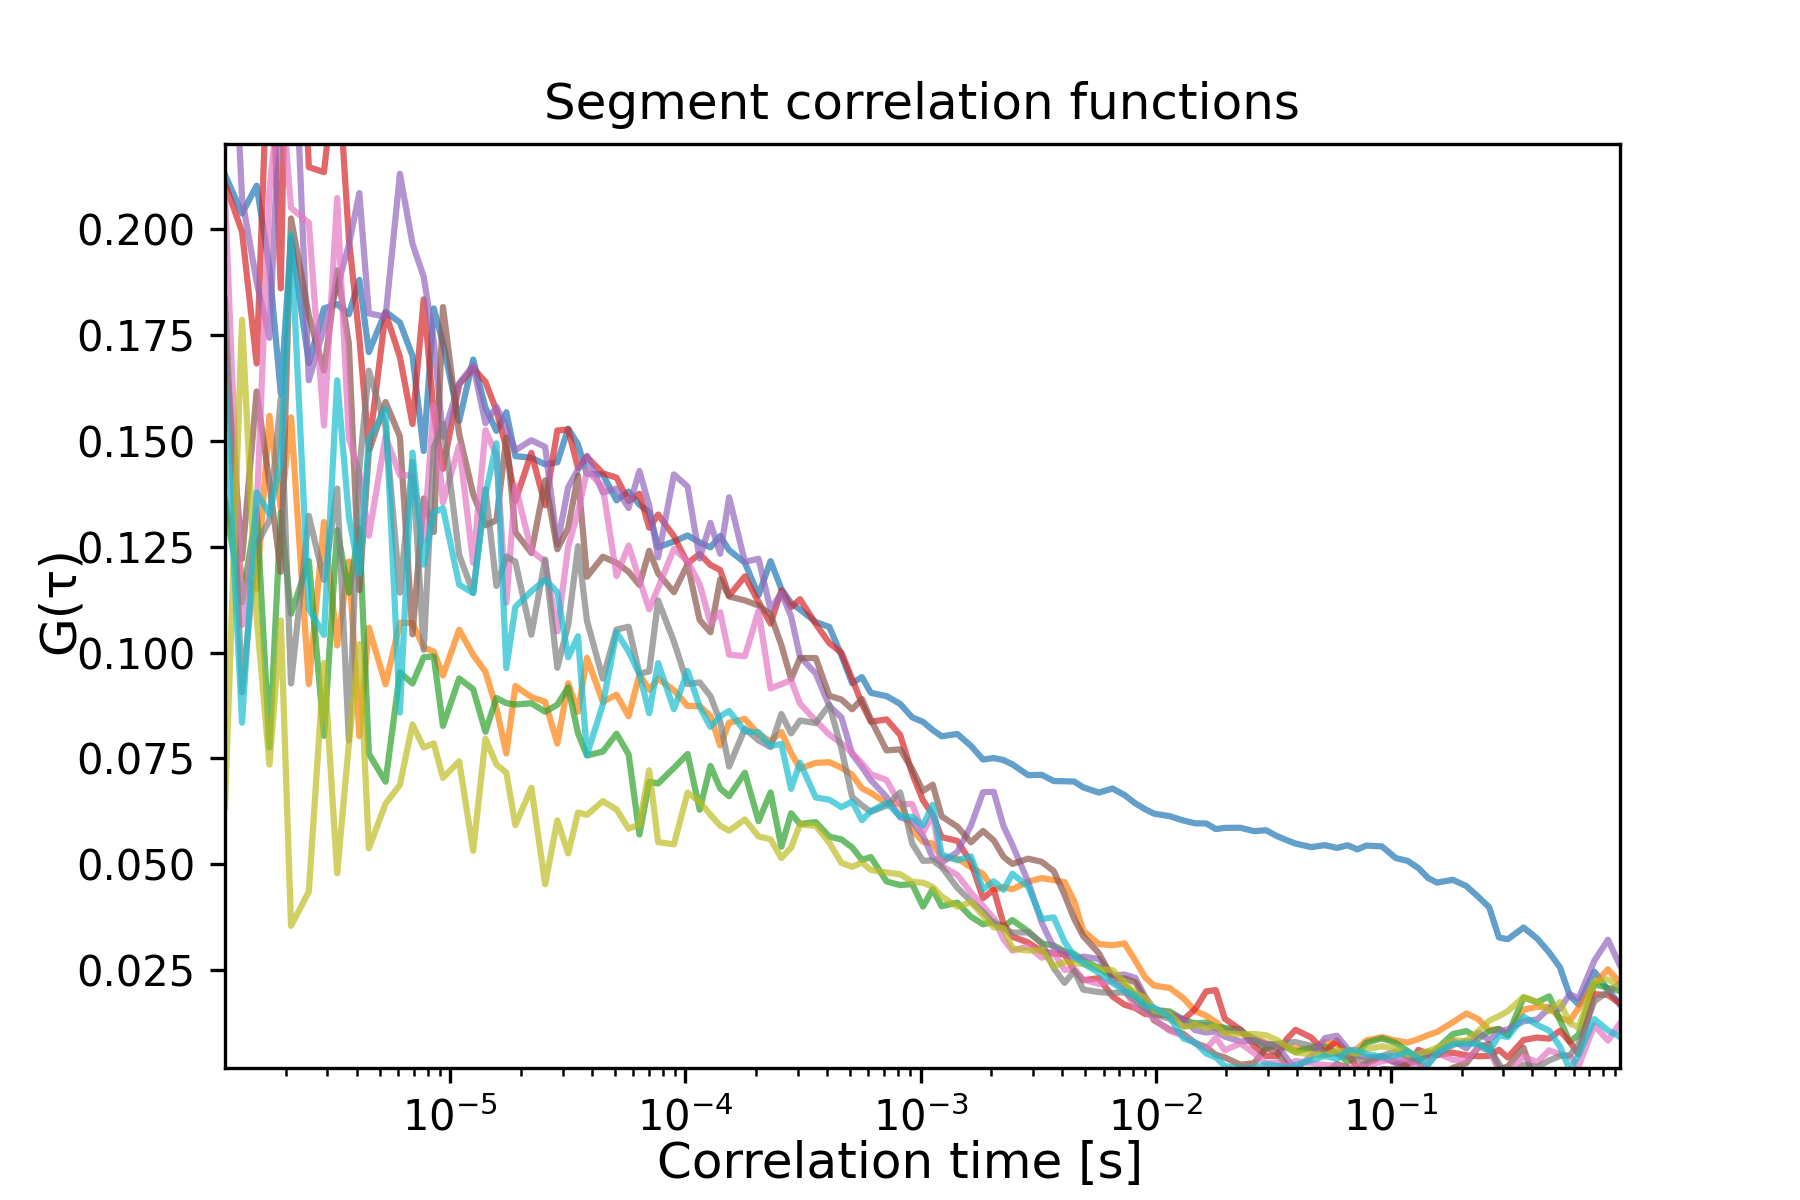

Data behind this chart, as committed beside it:
1.1000308008624241e-06, 0.21278948424901256, 0.13654645803902676, 0.13515859884158488, 0.210770199081439, 0.2890023427703716, 0.17338743793257105, 0.2078962929769419, 0.18333494169146425, 0.06361393883062272, 0.16285189116075416
1.3000364010192286e-06, 0.2036, 0.1185, 0.1119, 0.1993, 0.2072, 0.1221, 0.1065, 0.09062, 0.1785, 0.08345
1.5000420011760328e-06, 0.2102, 0.115, 0.1338, 0.1682, 0.1874, 0.1616, 0.1329, 0.1255, 0.1084, 0.1378
1.7000476013328374e-06, 0.1908, 0.1558, 0.07761, 0.2532, 0.1743, 0.14, 0.2091, 0.1312, 0.07353, 0.1327
1.9000532014896418e-06, 0.1611, 0.1339, 0.133, 0.186, 0.2353, 0.119, 0.2353, 0.16, 0.1076, 0.1449
2.1000588016464458e-06, 0.1979, 0.1555, 0.1092, 0.3136, 0.2665, 0.2025, 0.2049, 0.09272, 0.03548, 0.1987
2.500070001960055e-06, 0.1683, 0.09257, 0.1216, 0.2146, 0.1643, 0.1795, 0.2014, 0.1323, 0.04357, 0.1103
2.900081202273664e-06, 0.1812, 0.1308, 0.08035, 0.2134, 0.1766, 0.1665, 0.1536, 0.1171, 0.09755, 0.1042
3.3000924025872726e-06, 0.1823, 0.1017, 0.1289, 0.2414, 0.1862, 0.1902, 0.2073, 0.1387, 0.0479, 0.1643
3.700103602900881e-06, 0.1798, 0.1215, 0.1141, 0.1977, 0.1962, 0.1729, 0.1506, 0.07926, 0.07835, 0.1321
4.10011480321449e-06, 0.188, 0.08027, 0.1292, 0.1743, 0.2085, 0.1148, 0.1421, 0.1435, 0.102, 0.1186
4.500126003528099e-06, 0.1709, 0.1059, 0.07611, 0.1481, 0.1801, 0.1474, 0.1276, 0.1665, 0.05378, 0.1503
5.300148404155316e-06, 0.1805, 0.0925, 0.06951, 0.1801, 0.1793, 0.1591, 0.151, 0.1532, 0.06432, 0.1575
6.100170804782534e-06, 0.1779, 0.1071, 0.09532, 0.1698, 0.213, 0.151, 0.1419, 0.1141, 0.06877, 0.08585
6.900193205409751e-06, 0.17, 0.1069, 0.09269, 0.1539, 0.1965, 0.1043, 0.1418, 0.145, 0.08302, 0.1472
7.70021560603697e-06, 0.1476, 0.1012, 0.09891, 0.1834, 0.1887, 0.1364, 0.1266, 0.1006, 0.07759, 0.1207
8.500238006664185e-06, 0.1812, 0.1002, 0.09906, 0.1564, 0.1735, 0.1285, 0.1583, 0.1483, 0.07855, 0.1331
9.300260407291404e-06, 0.173, 0.09458, 0.08267, 0.1434, 0.1509, 0.1815, 0.1354, 0.154, 0.07042, 0.1341
1.0900305208545839e-05, 0.1547, 0.1054, 0.09388, 0.1633, 0.1635, 0.1516, 0.1489, 0.1231, 0.07433, 0.116
1.2500350009800274e-05, 0.1692, 0.09944, 0.09134, 0.1671, 0.1678, 0.1374, 0.1212, 0.1141, 0.05322, 0.114
1.410039481105471e-05, 0.1578, 0.09545, 0.08131, 0.1639, 0.1541, 0.13, 0.1525, 0.1386, 0.07968, 0.1373
1.5700439612309143e-05, 0.1523, 0.08685, 0.08928, 0.1572, 0.158, 0.1312, 0.1466, 0.1157, 0.0736, 0.1494
1.730048441356358e-05, 0.1567, 0.07617, 0.08806, 0.1482, 0.153, 0.1507, 0.1118, 0.1227, 0.07164, 0.09633
1.8900529214818014e-05, 0.1464, 0.09211, 0.08772, 0.1358, 0.1477, 0.1284, 0.1394, 0.1215, 0.05926, 0.1108
2.2100618817326884e-05, 0.146, 0.08949, 0.08802, 0.1471, 0.1501, 0.1235, 0.124, 0.1042, 0.06809, 0.1145
2.5300708419835758e-05, 0.1444, 0.08838, 0.08602, 0.1348, 0.1485, 0.1406, 0.1214, 0.122, 0.04531, 0.1172
2.8500798022344625e-05, 0.1449, 0.07852, 0.08767, 0.1524, 0.1255, 0.1244, 0.105, 0.09642, 0.06039, 0.1143
3.17008876248535e-05, 0.1528, 0.09274, 0.09178, 0.1526, 0.139, 0.1294, 0.125, 0.1065, 0.05258, 0.09887
3.490097722736236e-05, 0.1491, 0.08601, 0.08096, 0.1436, 0.1432, 0.1418, 0.1331, 0.1251, 0.06224, 0.1038
3.8101066829871234e-05, 0.1422, 0.09875, 0.07568, 0.1462, 0.1464, 0.1179, 0.1429, 0.1075, 0.06168, 0.07585
4.4501246034888975e-05, 0.142, 0.08834, 0.07662, 0.1423, 0.1378, 0.1226, 0.1391, 0.09383, 0.06491, 0.08769
5.0901425239906716e-05, 0.1359, 0.09005, 0.08083, 0.1413, 0.1387, 0.1212, 0.1181, 0.1054, 0.06298, 0.1048
5.730160444492446e-05, 0.138, 0.08496, 0.07595, 0.1358, 0.1341, 0.119, 0.1252, 0.1061, 0.0584, 0.1002
6.37017836499422e-05, 0.1349, 0.0948, 0.05705, 0.1375, 0.1429, 0.116, 0.1172, 0.09499, 0.05944, 0.09488
7.010196285495993e-05, 0.1331, 0.09122, 0.06948, 0.1295, 0.1346, 0.124, 0.1102, 0.09554, 0.0722, 0.08569
7.650214205997768e-05, 0.1248, 0.09384, 0.0691, 0.1326, 0.1225, 0.1187, 0.1153, 0.1123, 0.05524, 0.09752
8.930250047001316e-05, 0.1262, 0.09109, 0.07277, 0.1275, 0.142, 0.1142, 0.1245, 0.1026, 0.05472, 0.08662
0.0001021, 0.1276, 0.08738, 0.07605, 0.1211, 0.1392, 0.1208, 0.1216, 0.09256, 0.06693, 0.09565
0.0001149, 0.126, 0.08737, 0.0629, 0.1233, 0.1222, 0.1077, 0.1161, 0.09295, 0.06479, 0.08721
0.0001277, 0.1248, 0.08497, 0.07323, 0.1207, 0.1306, 0.1048, 0.107, 0.08973, 0.06169, 0.08244
0.0001405, 0.1275, 0.07807, 0.06789, 0.1195, 0.1233, 0.1173, 0.1095, 0.08366, 0.05912, 0.08497
0.0001533, 0.1242, 0.08343, 0.06609, 0.1134, 0.1366, 0.1132, 0.0995, 0.0731, 0.05794, 0.08621
0.0001789, 0.1212, 0.08433, 0.07163, 0.118, 0.1214, 0.1123, 0.09913, 0.08203, 0.06061, 0.0814
0.0002045, 0.1135, 0.08077, 0.06022, 0.112, 0.1221, 0.1111, 0.1098, 0.07926, 0.05659, 0.08119
0.0002301, 0.1216, 0.07901, 0.06697, 0.1068, 0.1102, 0.109, 0.0915, 0.07769, 0.05591, 0.07797
0.0002557, 0.115, 0.08124, 0.05415, 0.1147, 0.114, 0.1018, 0.09254, 0.08548, 0.05149, 0.07843
0.0002813, 0.1117, 0.07631, 0.06206, 0.1107, 0.1085, 0.09372, 0.09348, 0.08091, 0.05394, 0.06781
0.0003069, 0.1102, 0.07262, 0.05953, 0.1126, 0.099, 0.0987, 0.08796, 0.08395, 0.05943, 0.07401
0.0003581, 0.1072, 0.07396, 0.05997, 0.1067, 0.09506, 0.0987, 0.08391, 0.08335, 0.05912, 0.06579
0.0004093, 0.106, 0.07411, 0.05654, 0.1022, 0.08739, 0.08979, 0.0806, 0.08766, 0.05507, 0.06526
0.0004605, 0.09935, 0.07284, 0.05589, 0.09998, 0.08468, 0.08891, 0.07855, 0.07727, 0.05034, 0.06349
0.0005117, 0.09275, 0.07115, 0.054, 0.09374, 0.07602, 0.0866, 0.0763, 0.06589, 0.04942, 0.06482
0.0005629, 0.0942, 0.06794, 0.05106, 0.08794, 0.07297, 0.08905, 0.07386, 0.06393, 0.05042, 0.06044
0.0006141, 0.09049, 0.06689, 0.05173, 0.08367, 0.06989, 0.08419, 0.07128, 0.0624, 0.04868, 0.06253
0.0007165, 0.08971, 0.06439, 0.04596, 0.08421, 0.06592, 0.07689, 0.06989, 0.06389, 0.04807, 0.06453
0.0008189, 0.08788, 0.06436, 0.0451, 0.08053, 0.06108, 0.07715, 0.06424, 0.06698, 0.04766, 0.06133
0.0009213, 0.08468, 0.05813, 0.04536, 0.07139, 0.0602, 0.07247, 0.06422, 0.0549, 0.0459, 0.06116
0.001024, 0.08364, 0.05535, 0.04002, 0.0651, 0.05676, 0.06734, 0.05752, 0.05083, 0.04565, 0.05921
0.001126, 0.08171, 0.05489, 0.04413, 0.06168, 0.05158, 0.06881, 0.06172, 0.05093, 0.04467, 0.06406
0.001229, 0.08024, 0.05156, 0.04012, 0.05641, 0.0504, 0.06135, 0.04962, 0.04939, 0.04244, 0.05234
0.001433, 0.08077, 0.0514, 0.04096, 0.05554, 0.05293, 0.05889, 0.04749, 0.04449, 0.04, 0.05096
... 56 more rows
